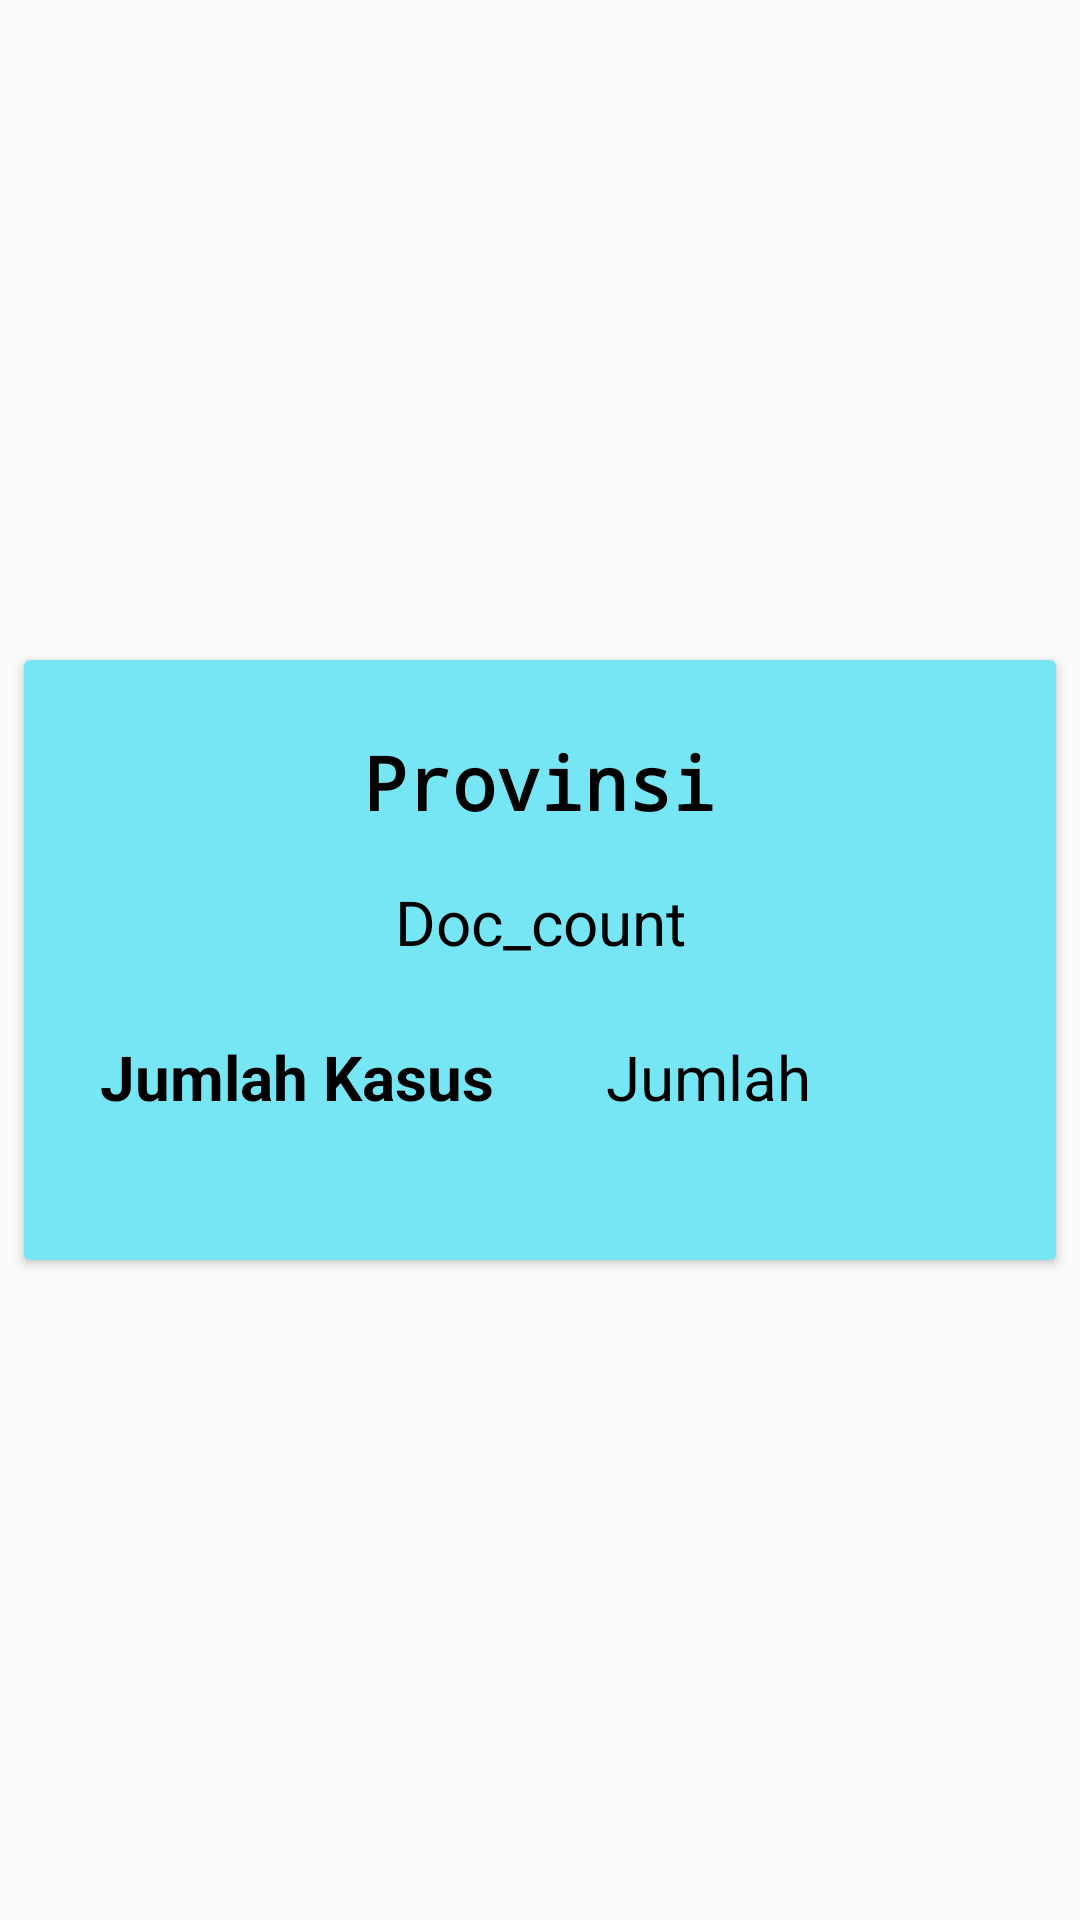

Android layout source for this screen:
<!-- AndroidManifest.xml: application theme Theme.AppCompat.DayNight.NoActionBar -->
<!-- res/layout/rv_item.xml -->
<?xml version="1.0" encoding="utf-8"?>
<androidx.constraintlayout.widget.ConstraintLayout xmlns:android="http://schemas.android.com/apk/res/android"
    xmlns:app="http://schemas.android.com/apk/res-auto"
    xmlns:tools="http://schemas.android.com/tools"
    android:layout_width="match_parent"
    android:layout_height="220dp">

    <androidx.cardview.widget.CardView
        android:layout_width="match_parent"
        android:layout_height="200dp"
        android:layout_marginStart="8dp"
        android:layout_marginTop="16dp"
        android:layout_marginEnd="8dp"
        android:layout_marginBottom="16dp"
        app:layout_constraintBottom_toBottomOf="parent"
        app:layout_constraintEnd_toEndOf="parent"
        app:layout_constraintStart_toStartOf="parent"
        app:layout_constraintTop_toTopOf="parent">

        <androidx.constraintlayout.widget.ConstraintLayout
            android:layout_width="match_parent"
            android:layout_height="match_parent"
            android:background="#77E6F4">

            <TextView
                android:id="@+id/txt_prov"
                android:layout_width="match_parent"
                android:layout_height="wrap_content"
                android:layout_marginStart="16dp"
                android:layout_marginTop="24dp"
                android:layout_marginEnd="16dp"
                android:fontFamily="monospace"
                android:gravity="center"
                android:text="Provinsi"
                android:textColor="@color/black"
                android:textSize="12pt"
                android:textStyle="bold"
                app:layout_constraintEnd_toEndOf="parent"
                app:layout_constraintHorizontal_bias="1.0"
                app:layout_constraintStart_toStartOf="parent"
                app:layout_constraintTop_toTopOf="parent" />

            <TextView
                android:id="@+id/txt_doc"
                android:layout_width="match_parent"
                android:layout_height="wrap_content"
                android:layout_marginStart="16dp"
                android:layout_marginTop="16dp"
                android:layout_marginEnd="16dp"
                android:gravity="center"
                android:text="Doc_count"
                android:textColor="@color/black"
                android:textSize="10pt"
                app:layout_constraintEnd_toEndOf="parent"
                app:layout_constraintStart_toStartOf="parent"
                app:layout_constraintTop_toBottomOf="@+id/txt_prov" />

            <TextView
                android:id="@+id/textView"
                android:layout_width="150dp"
                android:layout_height="wrap_content"
                android:layout_marginStart="16dp"
                android:layout_marginTop="24dp"
                android:fontFamily="sans-serif"
                android:gravity="center"
                android:text="Jumlah Kasus"
                android:textColor="@color/black"
                android:textSize="10pt"
                android:textStyle="bold"
                app:layout_constraintStart_toStartOf="parent"
                app:layout_constraintTop_toBottomOf="@+id/txt_doc" />

            <TextView
                android:id="@+id/txt_kasus"
                android:layout_width="200dp"
                android:layout_height="wrap_content"
                android:layout_marginEnd="16dp"
                android:gravity="center"
                android:text="Jumlah"
                android:textColor="@color/black"
                android:textSize="10pt"
                app:layout_constraintEnd_toEndOf="parent"
                app:layout_constraintTop_toTopOf="@+id/textView" />
        </androidx.constraintlayout.widget.ConstraintLayout>
    </androidx.cardview.widget.CardView>
</androidx.constraintlayout.widget.ConstraintLayout>
<!-- resources referenced by this layout -->
<resources>

  <!-- not gathered from this repository: default colours our renderer supplied (Android Studio template values) -->
  <color name="black">#FF000000</color>
</resources>
